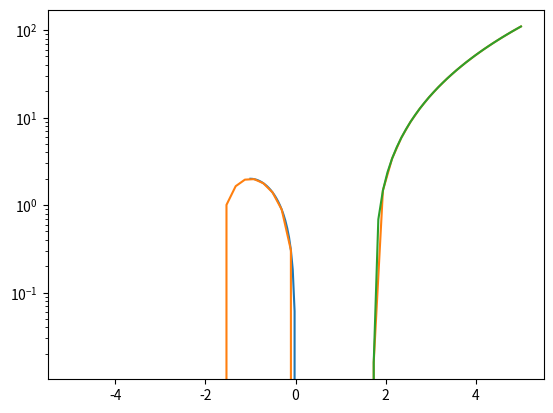

This chart was generated by the following Python code: (Note: this script raises an exception after producing the figure.)
# -*- coding: utf-8 -*-
"""
Created on Wed Oct  9 10:51:28 2019

@author: student148
"""

from math import sqrt, pi, sin #importuję pierwiastek kwadratowy i stałą pi
import numpy
import matplotlib.pyplot as plt

k=1240*sqrt(7)  #mnożenie i pierwiastkowanie
m=4467
l=2j
d=k+m
c=d+l
print(d)
print('{:.3f}'.format(d))   #trzy miejsca po przecinku
print('{:.20f}'.format(d))  #dwadziecia miejsc po przecinku
r=17
h=33
P=2*pi*r*h    #pole walca

x1=pi
t=45
r=2
B=((x1+r)/(r*sin(2*x1)+3.3456))*x1**(t*r)
print(B)

a=sqrt(2)
M=numpy.array([(a, 1, -a), (0, 1, 1), (-a, a, 1)])
A=numpy.linalg.inv(M)   #tworzenie tablic
C=numpy.linalg.det(M)   #wyznacznik macierzy 
D=numpy.transpose(M)    #transpozycja macierzy

print(M[0,0], M[2,2], M[2,1])
w1=M[:,2]
w2=M[1,:]

p=[1, -7, 3, 43, -28, -60]
z=numpy.roots(p)    #wyliczam pierwiastki

v1=numpy.linspace(1, 2, 3)
v2=numpy.arange(3, 10, 6)

def funct(x: float) -> float:   #robię funkcję
    return x**3 -3*x

x=numpy.linspace(-1,1)
y=[funct(i) for i in x]
plt.plot(x, y)
plt.show()

x2=numpy.linspace(-5,5)
y2=[funct(i) for i in x2]
plt.plot(x2, y2)
plt.show()

x3=numpy.linspace(0,5)
y3=[funct(i) for i in x3]
plt.plot(x3, y3)
plt.show()

m1=2.5
m2=3
v1=50/3
Q1_J=(m1*(v1**2))/2
Q1_cal=Q1_J/4,1855

Q2=(m2*(v1**2))/2
x4=numpy.linspace(0,2000/36)
plt.semilogy(x4, Q2)

